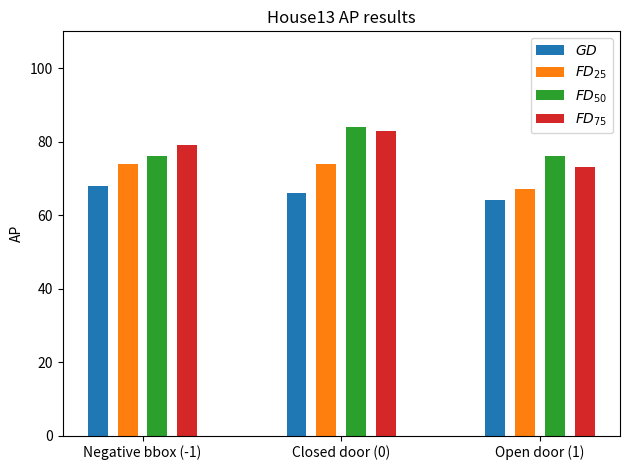

This chart was generated by the following Python code:
import numpy as np
import pandas as pd
from matplotlib import pyplot as plt

labels = ['Negative bbox (-1)', 'Closed door (0)', 'Open door (1)']

AP_MINUS1 = [68, 74, 76, 79]
AP_0 = [66, 74, 84, 83]
AP_1 = [64, 67, 76, 73]

width = 0.15

x = np.arange(len(labels))

fig, ax = plt.subplots()

rects1 = ax.bar(x - width/2 * 3, [AP_MINUS1[0], AP_0[0], AP_1[0]], width-0.05, label='$GD$')
rects2 = ax.bar(x - width/2, [AP_MINUS1[1], AP_0[1], AP_1[1]], width-0.05, label='$FD_{25}$')
rects3 = ax.bar(x + width/2, [AP_MINUS1[2], AP_0[2], AP_1[2]], width-0.05, label='$FD_{50}$')
rects4 = ax.bar(x + width/2 * 3, [AP_MINUS1[3], AP_0[3], AP_1[3]], width-0.05, label='$FD_{75}$')

ax.set_ylabel('AP')
ax.set_ylim([0, 110])
ax.set_title('House13 AP results')
ax.set_xticks(x)
ax.set_xticklabels(labels)
ax.legend()

fig.tight_layout()

plt.show()